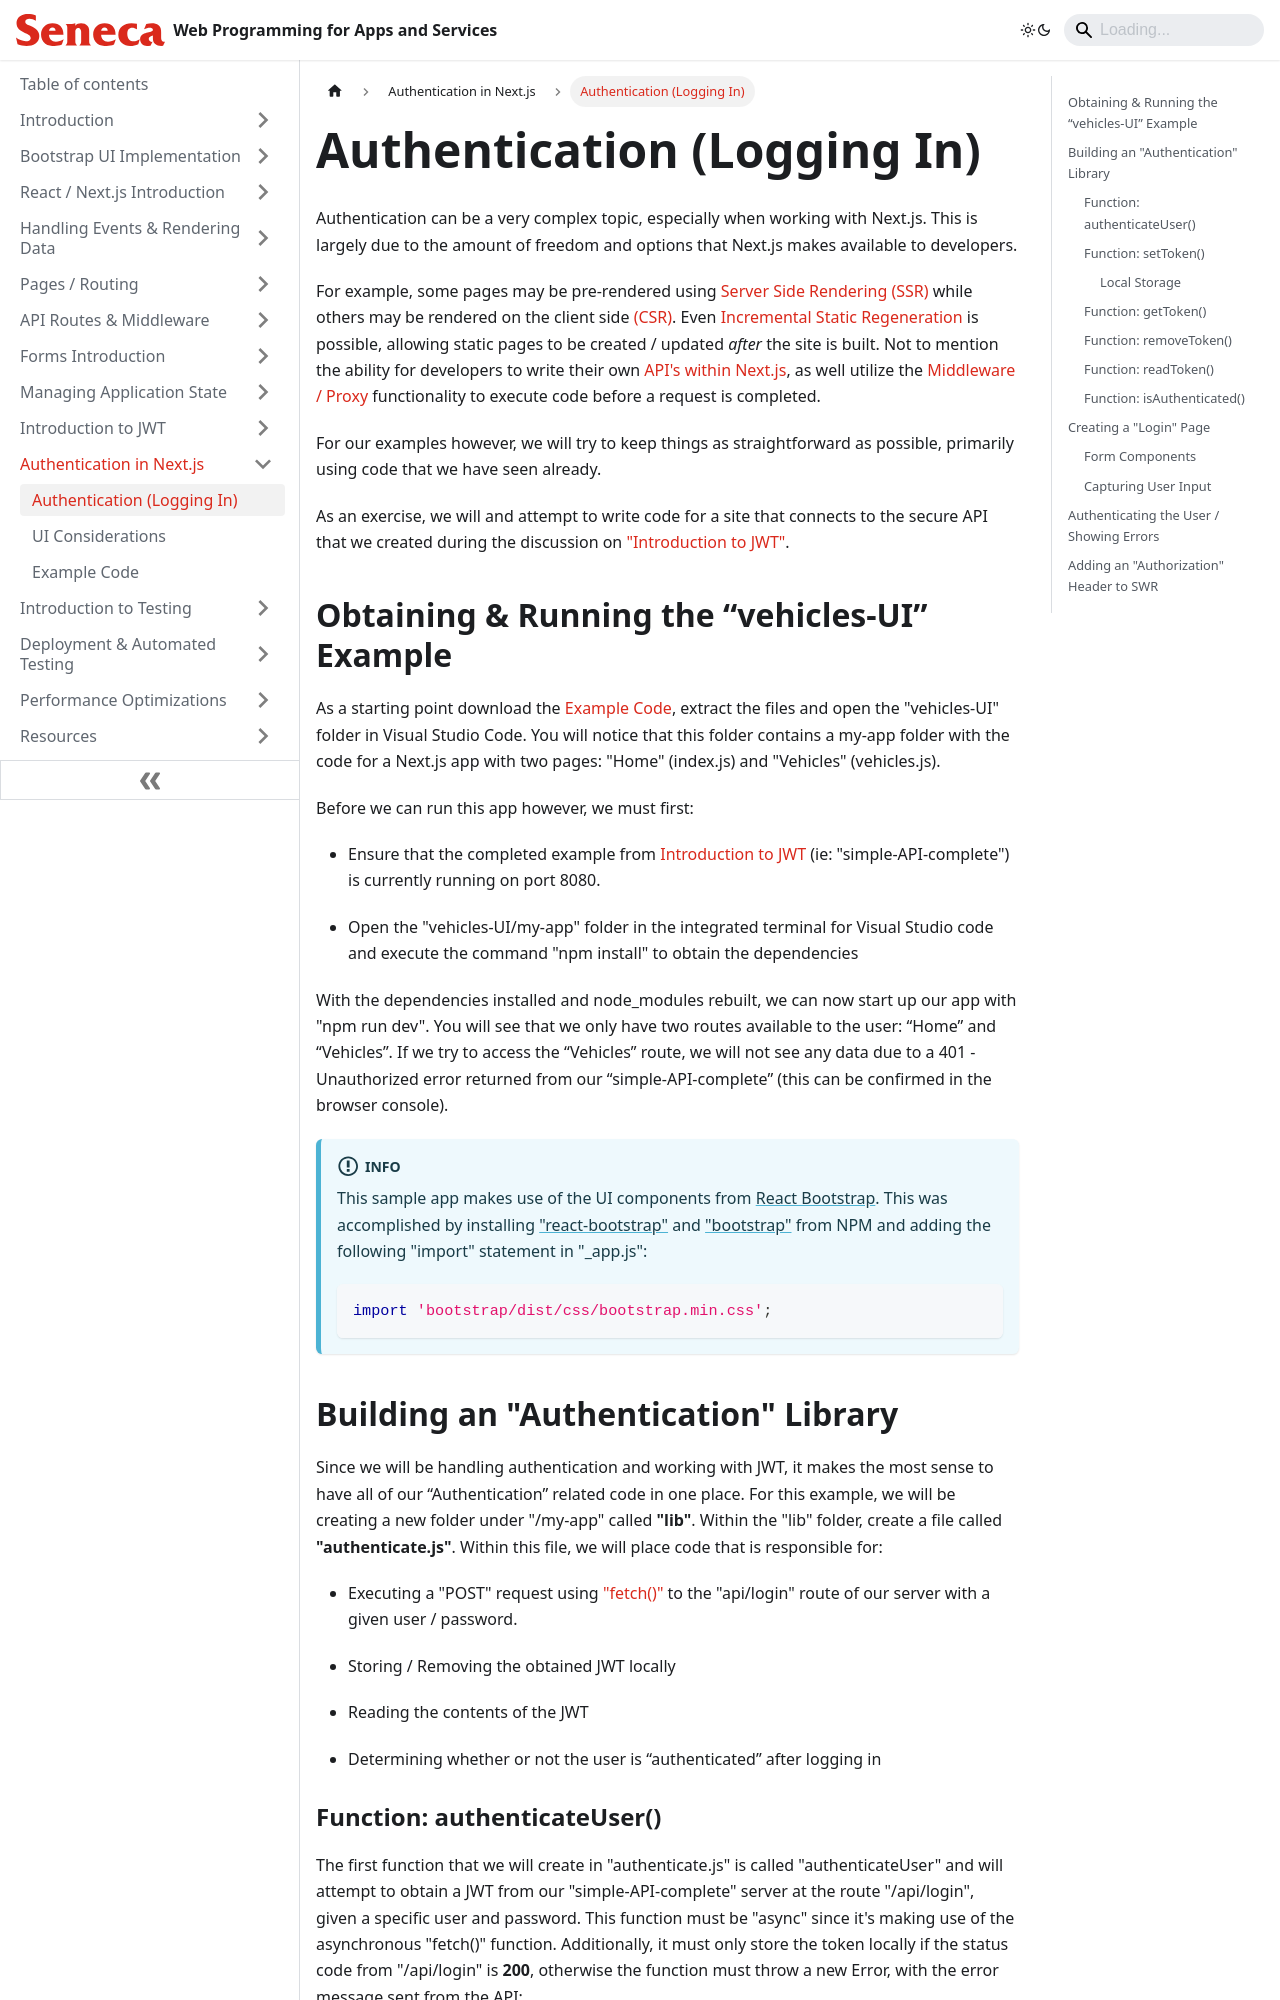

repository: patrick-crawford/WebProgrammingForAppsAndServices · page: Authentication-In-Next/authentication-logging-in.html · generator: docusaurus

---
id: authentication-logging-in
title: Authentication (Logging In)
sidebar_position: 1
description: Authentication (Logging In)
---

# Authentication (Logging In)

Authentication can be a very complex topic, especially when working with Next.js. This is largely due to the amount of freedom and options that Next.js makes available to developers.

For example, some pages may be pre-rendered using [Server Side Rendering (SSR)](https://nextjs.org/docs/pages/building-your-application/rendering/server-side-rendering) while others may be rendered on the client side [(CSR)](https://nextjs.org/docs/pages/building-your-application/rendering/client-side-rendering). Even [Incremental Static Regeneration](https://nextjs.org/docs/pages/guides/incremental-static-regeneration) is possible, allowing static pages to be created / updated _after_ the site is built. Not to mention the ability for developers to write their own [API's within Next.js](https://nextjs.org/docs/pages/building-your-application/routing/api-routes), as well utilize the [Middleware / Proxy](https://nextjs.org/docs/pages/api-reference/file-conventions/proxy) functionality to execute code before a request is completed.

For our examples however, we will try to keep things as straightforward as possible, primarily using code that we have seen already.

As an exercise, we will and attempt to write code for a site that connects to the secure API that we created during the discussion on ["Introduction to JWT"](Introduction-JWT/example-code.md).
